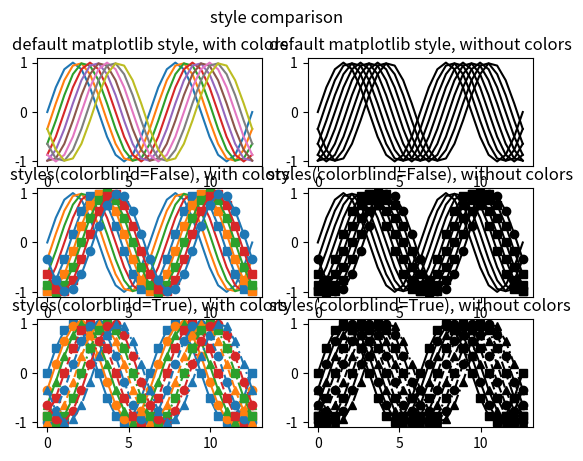

Write Python code to recreate this figure.
import itertools as ijk

def styles(colorblind = False):
	"""
	return a generator over matplotlib line styles, as dicts
	each style is unique until the exhaustion of combinations
	if colorblind is true, uniqueness does not include the color
	generated dicts can be used with the **-operator when plotting
	matplotlib.pyplot.plot(X, Y, **dict)
	"""

	# subset of available specifiers
	colors = [ "C0", "C1", "C2", "C3" ]
	linestyles = [ "solid" ]
	markers = [ "None", "s", "o", "^" ]

	iterator = ijk.cycle(ijk.product(linestyles, markers, colors))

	if colorblind:
		linestyles += [ "dashed", "dashdot", "dotted" ]
		markers.remove("None")

		def unpack(arg):
			((a, b), c) = arg
			return (a, b, c)

		noncolor = ijk.cycle(ijk.product(linestyles, markers))
		iterator = map(unpack, zip(noncolor, ijk.cycle(colors)))

	for triplet in iterator:
		(l, m, c) = triplet
		yield { "linestyle":l, "marker":m, "color":c }

# usage example: plot comparison between styles
if __name__ == "__main__":

	import matplotlib.pyplot as plt
	import numpy as np

	def plot_sin_waves(axis, style_iterator, title):
		"""
		plot multiple sinus waves to axis and set title
		style used for each wave is taken from style_iterator
		"""
		axis.set_title(title)
		n_waves = 9
		X = np.linspace(0.0, 4.0*np.pi, 25)
		for i in range(n_waves):
			offset = i*(np.pi/n_waves)
			Y = np.sin(X-offset)
			style = next(style_iterator)
			axis.plot(X, Y, **style)

	def paint_it_black(style_iterator):
		"""
		return the same style_iterator except that
		every style has its color set to "black"
		"""
		for style in style_iterator:
			style["color"] = "black"
			yield style

	fig, axis = plt.subplots(3, 2)
	fig.suptitle("style comparison")
	default_style_iterator = ijk.repeat({})

	plot_sin_waves(axis[(0, 0)], default_style_iterator,
		"default matplotlib style, with colors")
	plot_sin_waves(axis[(0, 1)], paint_it_black(default_style_iterator),
		"default matplotlib style, without colors")
	plot_sin_waves(axis[(1, 0)], styles(),
		"styles(colorblind=False), with colors")
	plot_sin_waves(axis[(1, 1)], paint_it_black(styles()),
		"styles(colorblind=False), without colors")
	plot_sin_waves(axis[(2, 0)], styles(True),
		"styles(colorblind=True), with colors")
	plot_sin_waves(axis[(2, 1)], paint_it_black(styles(True)),
		"styles(colorblind=True), without colors")

	plt.show()
